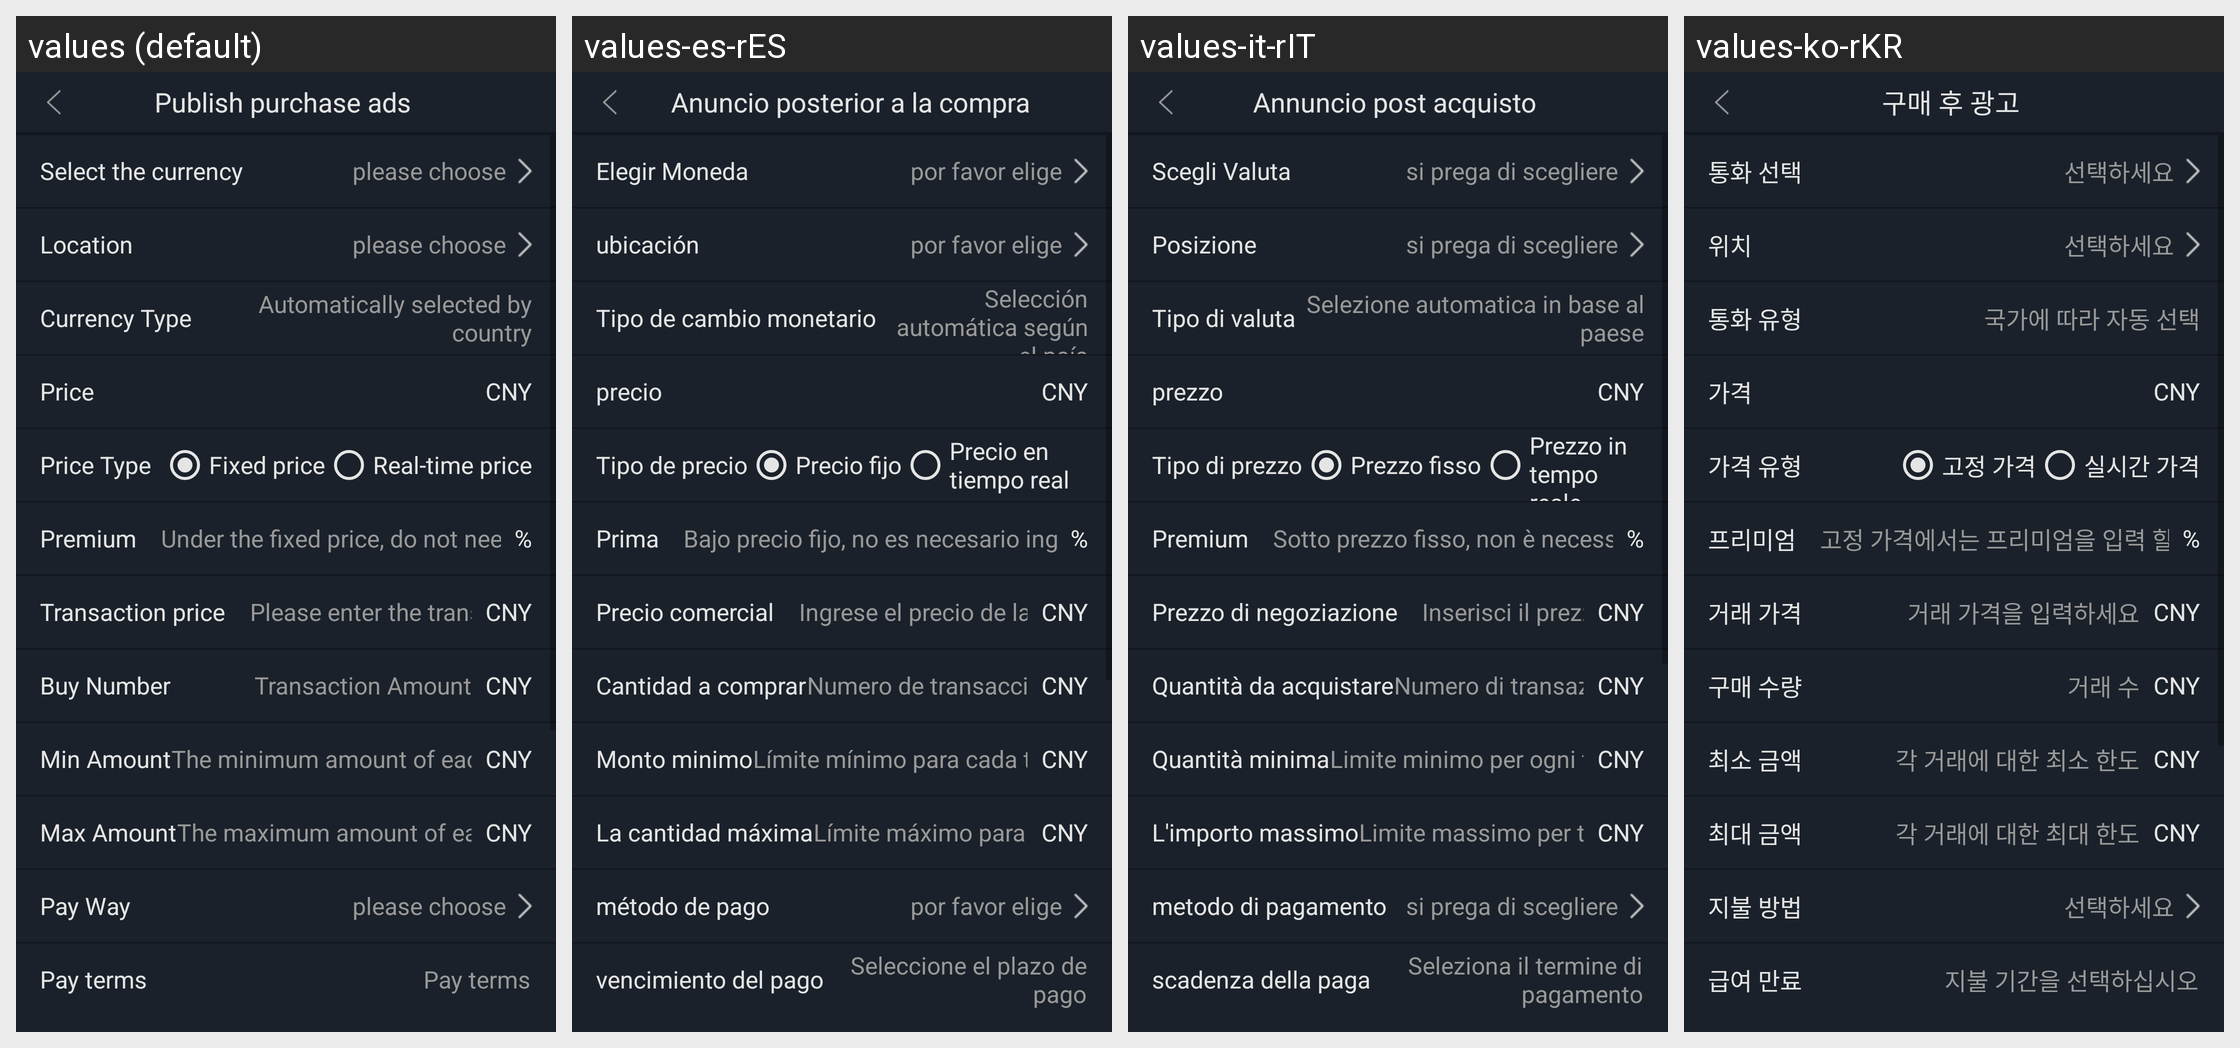

Translations of the strings shown on this Android screen, per locale in the grid:
Android screen res/layout/activity_release_ads.xml rendered under 4 locales, left to right: values (default), values-es-rES, values-it-rIT, values-ko-rKR. Device: Nexus 5 (rendered at 1080×1920; each locale shown at half size, 540×960, under a caption strip naming it); theme AppTheme.StartingWindowTheme.
Other locales in the repository, not shown: values-de-rDE, values-en, values-fr-rFR, values-ja-rJP, values-pt-rPT, values-zh-rCN, values-zh-rMO, values-zh-rTW.
Strings drawn on this screen, with the default value and each locale's value (text and hints the layout hard-codes, and strings that could not be matched under every locale, appear in the picture but are not listed):

text_ad_title
  values: Publish purchase ads
  values-es-rES: Anuncio posterior a la compra
  values-it-rIT: Annuncio post acquisto
  values-ko-rKR: 구매 후 광고

text_ad_bi
  values: Select the currency
  values-es-rES: Elegir Moneda
  values-it-rIT: Scegli Valuta
  values-ko-rKR: 통화 선택

text_ad_select
  values: please choose
  values-es-rES: por favor elige
  values-it-rIT: si prega di scegliere
  values-ko-rKR: 선택하세요

text_ad_place
  values: Location
  values-es-rES: ubicación
  values-it-rIT: Posizione
  values-ko-rKR: 위치

text_ad_type
  values: Currency Type
  values-es-rES: Tipo de cambio monetario
  values-it-rIT: Tipo di valuta
  values-ko-rKR: 통화 유형

text_ad_guo
  values: Automatically selected by country
  values-es-rES: Selección automática según el país
  values-it-rIT: Selezione automatica in base al paese
  values-ko-rKR: 국가에 따라 자동 선택

text_price
  values: Price
  values-es-rES: precio
  values-it-rIT: prezzo
  values-ko-rKR: 가격

text_ad_price_type
  values: Price Type
  values-es-rES: Tipo de precio
  values-it-rIT: Tipo di prezzo
  values-ko-rKR: 가격 유형

text_ad_price_one
  values: Fixed price
  values-es-rES: Precio fijo
  values-it-rIT: Prezzo fisso
  values-ko-rKR: 고정 가격

text_ad_price_two
  values: Real-time price
  values-es-rES: Precio en tiempo real
  values-it-rIT: Prezzo in tempo reale
  values-ko-rKR: 실시간 가격

text_ad_yi_jia
  values: Premium
  values-es-rES: Prima
  values-it-rIT: Premium
  values-ko-rKR: 프리미엄

text_ad_yi_one
  values: Under the fixed price, do not need to enter the premium
  values-es-rES: Bajo precio fijo, no es necesario ingresar la prima
  values-it-rIT: Sotto prezzo fisso, non è necessario inserire premium
  values-ko-rKR: 고정 가격에서는 프리미엄을 입력 할 필요가 없습니다.

text_ad_jiao_yi
  values: Transaction price
  values-es-rES: Precio comercial
  values-it-rIT: Prezzo di negoziazione
  values-ko-rKR: 거래 가격

text_ad_jiao_one
  values: Please enter the transaction price
  values-es-rES: Ingrese el precio de la transacción
  values-it-rIT: Inserisci il prezzo della transazione
  values-ko-rKR: 거래 가격을 입력하세요

text_ad_buy_num
  values: Buy Number
  values-es-rES: Cantidad a comprar
  values-it-rIT: Quantità da acquistare
  values-ko-rKR: 구매 수량

text_ad_buy_num_msg
  values: Transaction Amount
  values-es-rES: Numero de transacciones
  values-it-rIT: Numero di transazioni
  values-ko-rKR: 거래 수

text_ad_min
  values: Min Amount
  values-es-rES: Monto minimo
  values-it-rIT: Quantità minima
  values-ko-rKR: 최소 금액

text_ad_min_msg
  values: The minimum amount of each transaction
  values-es-rES: Límite mínimo para cada transacción
  values-it-rIT: Limite minimo per ogni transazione
  values-ko-rKR: 각 거래에 대한 최소 한도

text_ad_max
  values: Max Amount
  values-es-rES: La cantidad máxima
  values-it-rIT: L'importo massimo
  values-ko-rKR: 최대 금액

text_ad_max_msg
  values: The maximum amount of each transaction
  values-es-rES: Límite máximo para cada transacción
  values-it-rIT: Limite massimo per transazione
  values-ko-rKR: 각 거래에 대한 최대 한도

text_ad_shou
  values: Pay Way
  values-es-rES: método de pago
  values-it-rIT: metodo di pagamento
  values-ko-rKR: 지불 방법

text_ad_fu_time
  values: Pay terms
  values-es-rES: vencimiento del pago
  values-it-rIT: scadenza della paga
  values-ko-rKR: 급여 만료

text_ad_fu_hint
  values: Pay terms
  values-es-rES: Seleccione el plazo de pago
  values-it-rIT: Seleziona il termine di pagamento
  values-ko-rKR: 지불 기간을 선택하십시오
